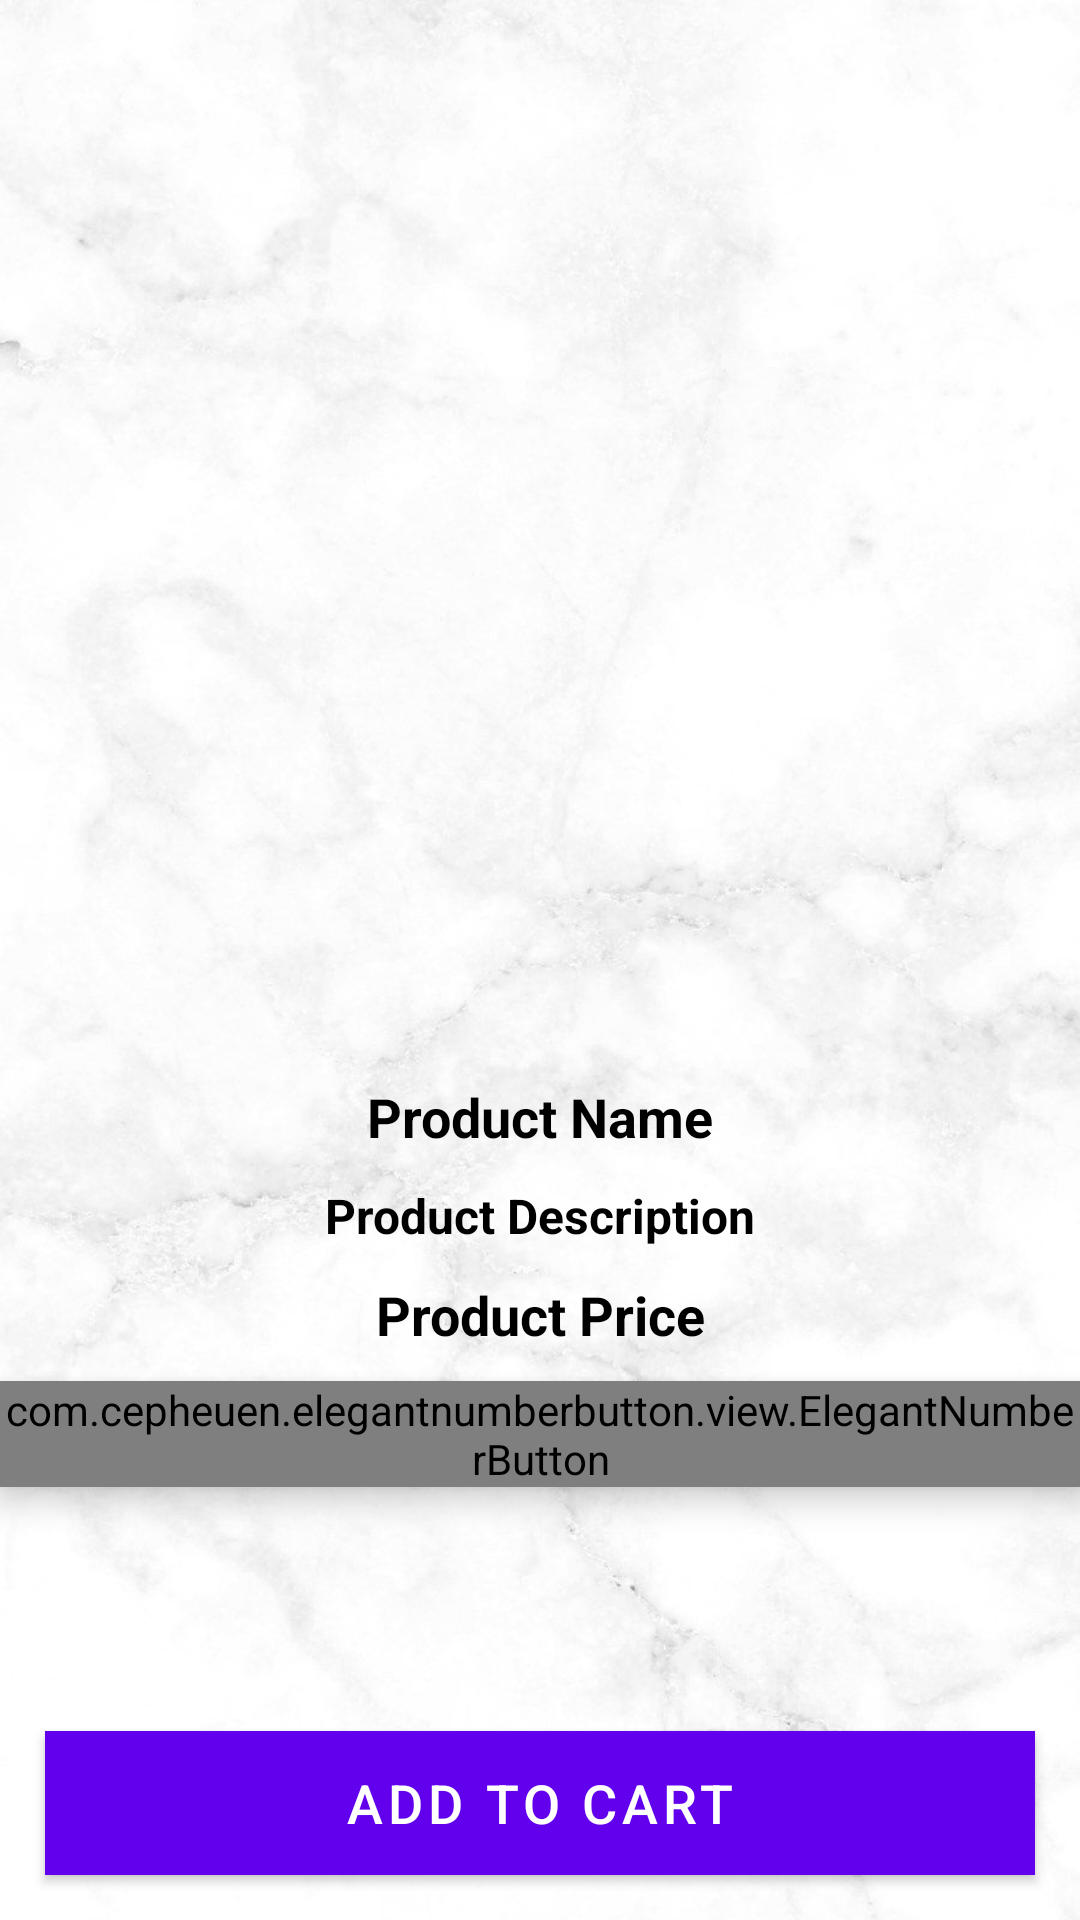

The Android layout XML behind this screen, and the referenced resources:
<!-- AndroidManifest.xml: fallback theme Theme.MaterialComponents.DayNight.NoActionBar -->
<!-- res/layout/activity_product_details.xml -->
<?xml version="1.0" encoding="utf-8"?>
<RelativeLayout xmlns:android="http://schemas.android.com/apk/res/android"
    xmlns:app="http://schemas.android.com/apk/res-auto"
    xmlns:tools="http://schemas.android.com/tools"
    android:layout_width="match_parent"
    android:layout_height="match_parent"
    android:background="@drawable/walpaper"
    tools:context=".ProductDetailsActivity">
    <ImageView
        android:id="@+id/product_image_details"
        android:layout_width="match_parent"
        android:layout_height="350dp"
        android:scaleType="centerCrop"
        >
    </ImageView>
    <TextView
        android:id="@+id/product_name_details"
        android:layout_width="match_parent"
        android:layout_height="wrap_content"
        android:layout_below="@+id/product_image_details"
        android:text="Product Name"
        android:textColor="@color/black"
        android:textStyle="bold"
        android:textSize="18sp"
        android:gravity="center"
        android:layout_marginTop="10dp">
    </TextView>
    <TextView
        android:id="@+id/product_description_details"
        android:layout_width="match_parent"
        android:layout_height="wrap_content"
        android:layout_below="@+id/product_name_details"
        android:text="Product Description"
        android:textColor="@color/black"
        android:textStyle="bold"
        android:textSize="16sp"
        android:gravity="center"
        android:layout_marginTop="10dp"
        >
    </TextView>
    <TextView
        android:id="@+id/product_price_details"
        android:layout_width="match_parent"
        android:layout_height="wrap_content"
        android:layout_below="@+id/product_description_details"
        android:text="Product Price"
        android:textColor="@color/black"
        android:textStyle="bold"
        android:textSize="18sp"
        android:gravity="center"
        android:layout_marginTop="10dp">
    </TextView>
    <com.cepheuen.elegantnumberbutton.view.ElegantNumberButton
        android:id="@+id/number_btn"
        android:layout_width="wrap_content"
        android:layout_height="wrap_content"
        android:elevation="6dp"
        app:textSize="16dp"
        app:initialNumber="1"
        app:finalNumber="300"
        android:layout_centerHorizontal="true"
        android:layout_below="@+id/product_price_details"
        android:layout_marginTop="10dp">

    </com.cepheuen.elegantnumberbutton.view.ElegantNumberButton>
   <Button
       android:id="@+id/pd_add_to_cart_button"
       android:layout_width="match_parent"
       android:layout_height="wrap_content"
       android:background="@color/colorPrimaryDark"
       android:layout_margin="15dp"
       android:layout_alignParentBottom="true"
       android:text="Add to Cart"
       android:textColor="@color/white"
       android:textSize="18dp"
       >
   </Button>
</RelativeLayout>
<!-- resources referenced by this layout -->
<resources>
  <color name="black">#FF000000</color>
  <color name="colorPrimaryDark">#BF007A</color>
  <color name="white">#FFFFFFFF</color>
  <!-- drawable walpaper: png bitmap (drawable, 695761 bytes) -->
</resources>
